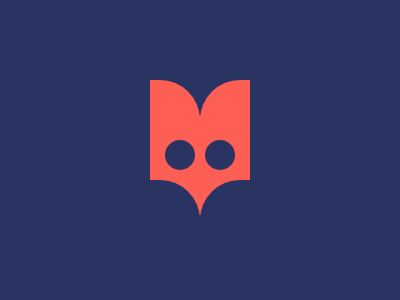

Write a web page that renders exactly this picture using CSS.

<div a></div>
<div b></div>
<div c></div>
<div d></div>
<div e></div>
<style>
  body{
    background:#293462;
  }
  [a]{
    width: 100px;
    height: 100px;
    background: #FE5F55;
    left:150;
    top:115;
    position:absolute;
  }
  [b]{
    width: 50px;
    height: 50px;
    background:#FE5F55;
    left:150;
    top:80;
    border-radius:0 40px 0 0;
    position:absolute;
  }
  [c]{
    width: 50px;
    height: 50px;
    background:#FE5F55;
    left:200;
    top:80;
    border-radius:40px 0 0 0;
    position:absolute;
  }
  [d]{
    width: 180px;
    height: 80px;
    background:#293462;
    left:20;
    top:180;
    border-radius:50px;
    -webkit-box-reflect:right;
    position:absolute;
  }
  [e]{
    width: 30px;
    height: 30px;
    background:#293462;
    left:165;
    top:140;
    border-radius:50%;
    -webkit-box-reflect:right 10px;
    position:absolute;
  }
</style>